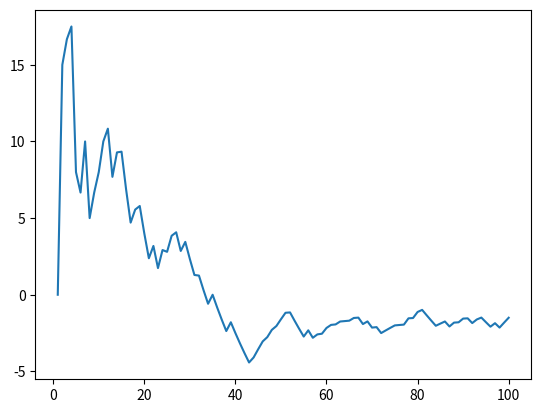

Write the Python code that produced this figure.
# Stéphane KELLER - Lycée agricole Louis Pasteur
# https://github.com/KELLERStephane/KELLER-Stephane-Tests2maths
from random import randint
import numpy as np #création d’un alias
import matplotlib.pyplot as plt #création d’un alias

def gain(n):
    li_de = [] #liste des lancers
    li_gain = [] #liste des gains successifs
    li_esp = [] #liste des espérances successives

    for i in range(n):
        li_de.append(randint(1,7)) #génération d'un lancer de dé
        li_gain.append(10*li_de.count(1)+20*li_de.count(2)+30*li_de.count(3)-30*(li_de.count(4)+li_de.count(5)+li_de.count(6)))
        li_esp.append(li_gain[i] / len(li_gain))

        #affichages falcultatifs
#        print("li_de", li_de) 
#        print("li_gain", li_gain)
#        print("li_esp", li_esp)
    x = ([i+1 for i in range(len(li_esp))]) #tableau des abscisses
    plt.plot(x, li_esp) #placement des points
    plt.show() #affichage du graphique

print(gain(100))